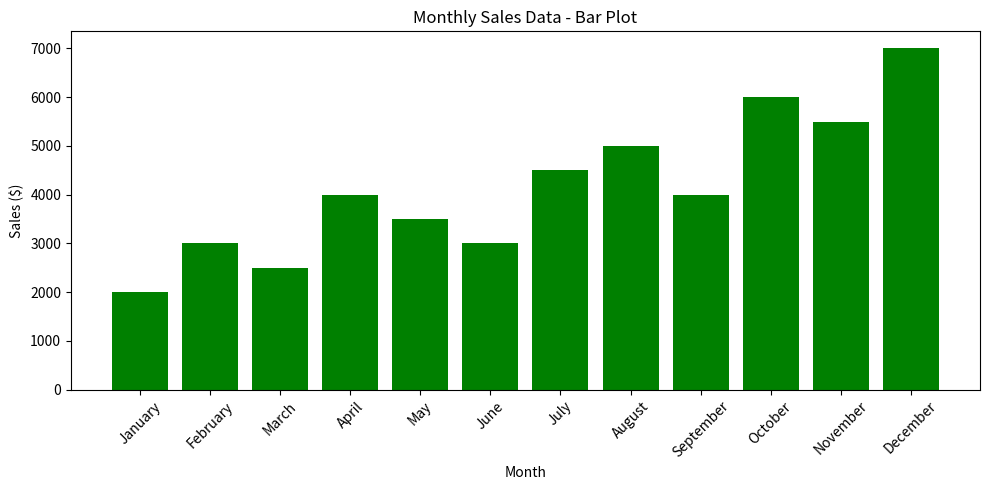

The script that saved this image:
import matplotlib.pyplot as plt
months = ['January', 'February', 'March', 'April', 'May', 'June', 'July', 'August', 'September', 'October', 'November', 'December']
sales = [2000, 3000, 2500, 4000, 3500, 3000, 4500, 5000, 4000, 6000, 5500, 7000]
plt.figure(figsize=(10, 5))
plt.bar(months, sales, color='green')
plt.title('Monthly Sales Data - Bar Plot')
plt.xlabel('Month')
plt.ylabel('Sales ($)')
plt.xticks(rotation=45)
plt.tight_layout()
plt.show()
